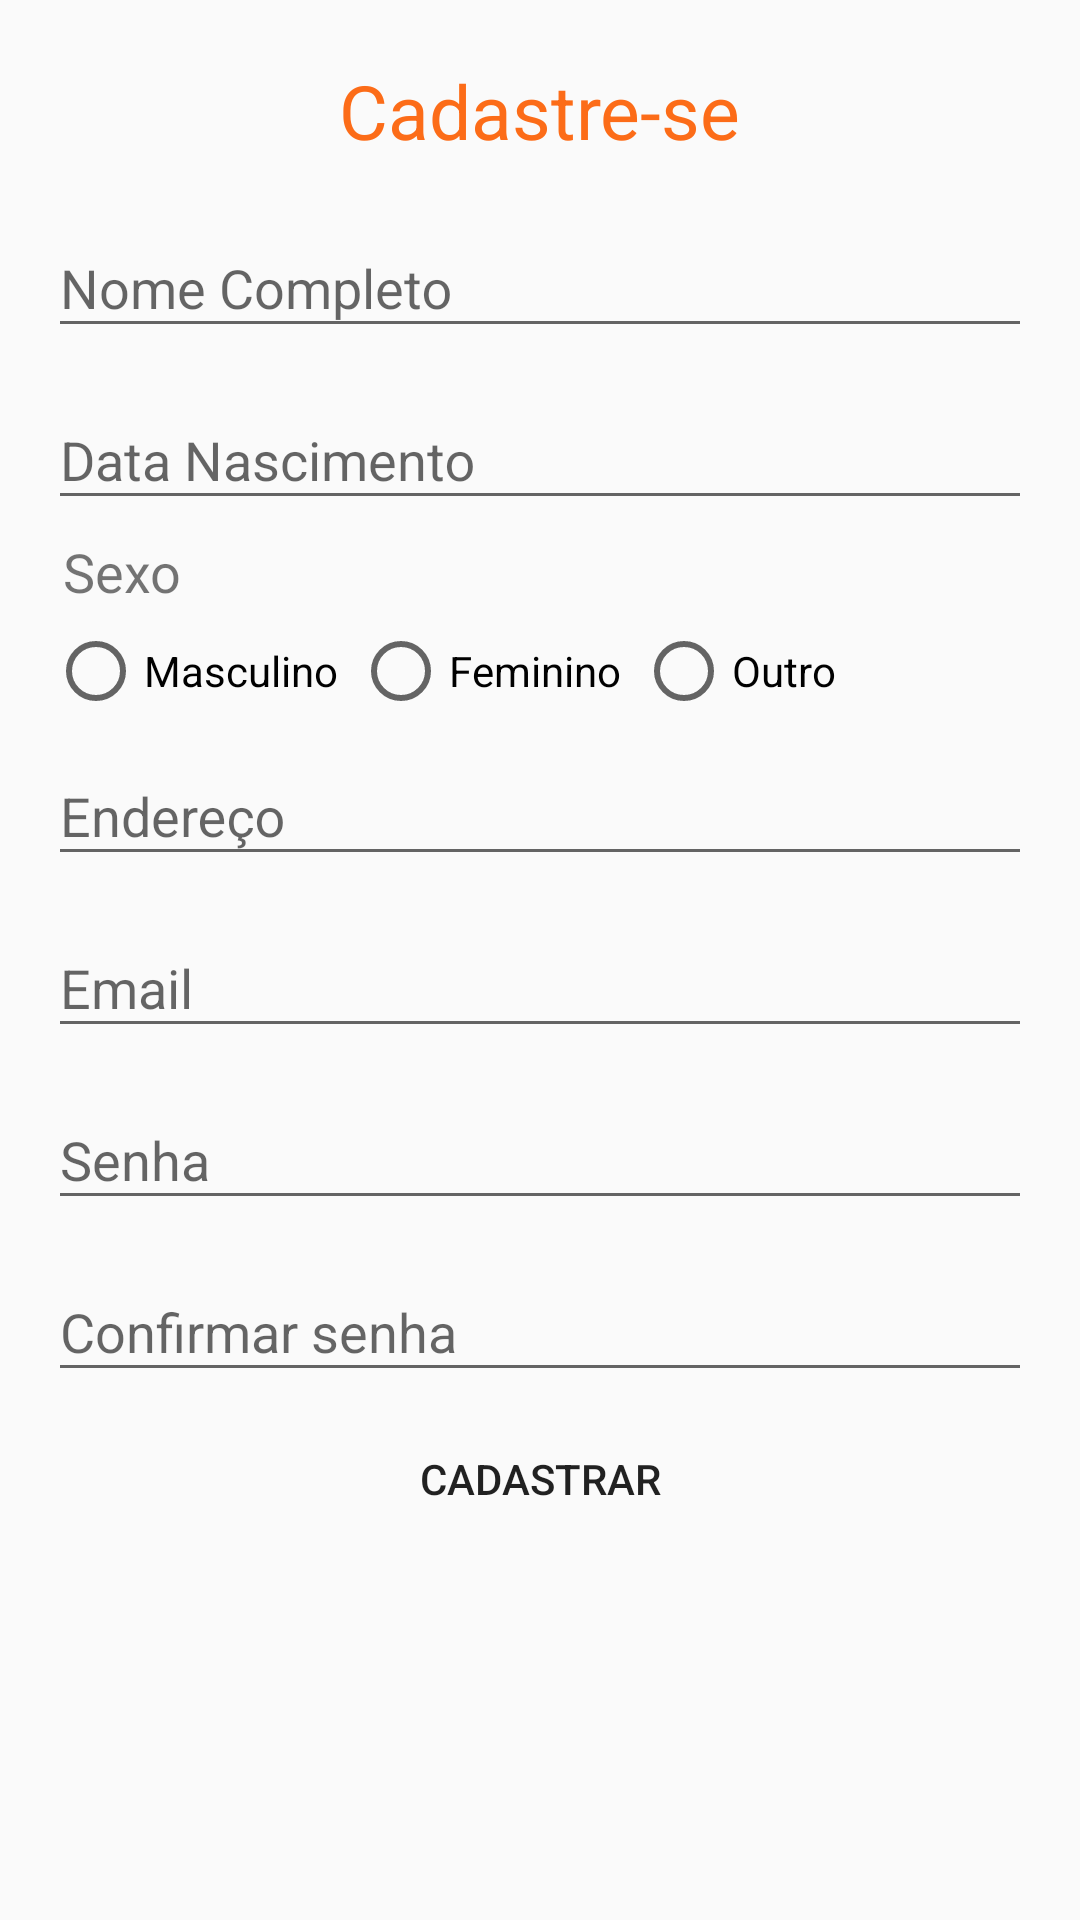

Android layout source for this screen:
<!-- AndroidManifest.xml: application theme AppTheme2 -->
<!-- res/layout/activity_cadastro_usuario.xml -->
<?xml version="1.0" encoding="utf-8"?>
<ScrollView
    android:layout_width="match_parent"
    android:layout_height="match_parent"
    xmlns:android="http://schemas.android.com/apk/res/android">

<LinearLayout xmlns:android="http://schemas.android.com/apk/res/android"
    android:layout_width="match_parent"
    android:layout_height="match_parent"
    android:layout_marginLeft="16dp"
    android:layout_marginRight="16dp"
    android:orientation="vertical">

    <TextView
        android:layout_width="wrap_content"
        android:layout_height="wrap_content"
        android:layout_gravity="center_horizontal"
        android:layout_marginTop="20dp"
        android:text="@string/cadastro_usuario"
        android:textColor="@color/colorPrimary"
        android:textSize="25dp" />

    <android.support.design.widget.TextInputLayout
        android:layout_width="match_parent"
        android:layout_height="wrap_content"
        android:layout_marginTop="10dp">

        <AutoCompleteTextView
            android:id="@+id/nome"
            android:layout_width="match_parent"
            android:layout_height="wrap_content"
            android:hint="@string/nome_completo"
            android:inputType="text"
            android:maxLines="1"
            android:textColor="@color/colorAccent" />

    </android.support.design.widget.TextInputLayout>

    <LinearLayout
        android:layout_width="match_parent"
        android:layout_height="wrap_content"
        android:orientation="horizontal">

        <android.support.design.widget.TextInputLayout
            android:layout_width="match_parent"
            android:layout_height="wrap_content"
            android:layout_marginTop="5dp">

            <AutoCompleteTextView
                android:id="@+id/dataNasc"
                android:layout_width="match_parent"
                android:focusable="false"
                android:layout_height="wrap_content"
                android:hint="@string/data_nasc"
                android:inputType="text"
                android:maxLines="1"
                android:textColor="@color/colorAccent" />

        </android.support.design.widget.TextInputLayout>


    </LinearLayout>

    <LinearLayout
        android:layout_width="match_parent"
        android:layout_height="wrap_content"
        android:orientation="vertical"
        android:layout_marginTop="5dp"
        android:layout_gravity="center">

        <TextView
            android:layout_width="wrap_content"
            android:layout_height="wrap_content"
            android:textSize="18dp"
            android:layout_marginLeft="5dp"
            android:layout_marginBottom="5dp"
            android:text="@string/sexo" />


       <RadioGroup
           android:id="@+id/radioButtonSexo"
           android:layout_width="match_parent"
           android:layout_height="wrap_content"
           android:orientation="horizontal">

           <android.support.v7.widget.AppCompatRadioButton
               android:id="@+id/radioMasc"
               android:layout_width="wrap_content"
               android:layout_height="wrap_content"
               android:text="@string/masculino"/>

           <android.support.v7.widget.AppCompatRadioButton
               android:id="@+id/radioFem"
               android:layout_width="wrap_content"
               android:layout_height="wrap_content"
               android:layout_marginLeft="5dp"
               android:text="@string/feminino"/>
           <android.support.v7.widget.AppCompatRadioButton
               android:id="@+id/radioOutro"
               android:layout_width="wrap_content"
               android:layout_height="wrap_content"
               android:layout_marginLeft="5dp"
               android:text="@string/outro"/>

       </RadioGroup>


    </LinearLayout>

    <android.support.design.widget.TextInputLayout
        android:layout_width="match_parent"
        android:layout_height="wrap_content">

        <AutoCompleteTextView
            android:id="@+id/endereco"
            android:layout_width="match_parent"
            android:layout_height="wrap_content"
            android:hint="@string/endereco"
            android:inputType="text"
            android:maxLines="1"
            android:textColor="@color/colorAccent" />

    </android.support.design.widget.TextInputLayout>

    <android.support.design.widget.TextInputLayout
        android:layout_width="match_parent"
        android:layout_height="wrap_content"
        android:layout_marginTop="5dp">

        <AutoCompleteTextView
            android:id="@+id/email"
            android:layout_width="match_parent"
            android:layout_height="wrap_content"
            android:hint="@string/email"
            android:inputType="textEmailAddress"
            android:maxLines="1"
            android:textColor="@color/colorAccent" />

    </android.support.design.widget.TextInputLayout>

    <android.support.design.widget.TextInputLayout
        android:layout_width="match_parent"
        android:layout_height="wrap_content"
        android:layout_marginTop="5dp">

        <AutoCompleteTextView
            android:id="@+id/senha"
            android:layout_width="match_parent"
            android:layout_height="wrap_content"
            android:hint="@string/senha"
            android:maxLength="8"
            android:inputType="textPassword"
            android:maxLines="1"
            android:textColor="@color/colorAccent" />

    </android.support.design.widget.TextInputLayout>

    <android.support.design.widget.TextInputLayout
        android:layout_width="match_parent"
        android:layout_height="wrap_content"
        android:layout_marginTop="5dp">

        <AutoCompleteTextView
            android:id="@+id/confirmarSenha"
            android:layout_width="match_parent"
            android:layout_height="wrap_content"
            android:hint="@string/confirmar_senha"
            android:inputType="textPassword"
            android:maxLines="1"
            android:maxLength="8"
            android:textColor="@color/colorAccent" />

    </android.support.design.widget.TextInputLayout>

    <Button
        android:id="@+id/cadastrar"
        android:layout_width="match_parent"
        android:layout_height="wrap_content"
        android:layout_marginTop="5dp"
        android:layout_marginBottom="15dp"
        android:background="@drawable/border_button"
        android:text="@string/cadastrar" />


</LinearLayout>
</ScrollView>
<!-- resources referenced by this layout -->
<resources>
  <color name="colorAccent">#acacab</color>
  <color name="colorPrimary">#fc6c18</color>
  <string name="cadastrar">Cadastrar</string>
  <string name="cadastro_usuario">Cadastre-se</string>
  <string name="confirmar_senha">Confirmar senha</string>
  <string name="data_nasc">Data Nascimento</string>
  <string name="email">Email</string>
  <string name="endereco">Endereço</string>
  <string name="feminino">Feminino</string>
  <string name="masculino">Masculino</string>
  <string name="nome_completo">Nome Completo</string>
  <string name="outro">Outro</string>
  <string name="senha">Senha</string>
  <string name="sexo">Sexo</string>
  <style name="AppTheme2" parent="Theme.AppCompat.Light.DarkActionBar">
          
          <item name="colorPrimary">@color/colorPrimary</item>
          <item name="colorAccent">@color/colorAccent</item>
      </style>
</resources>
